Run: headless pygame with SDL's dummy video driver; simulated clock (each Clock.tick advances the game by its frame time, no real sleeping); random seed 0; keys injected as events and as key.get_pressed() state; no mouse input.
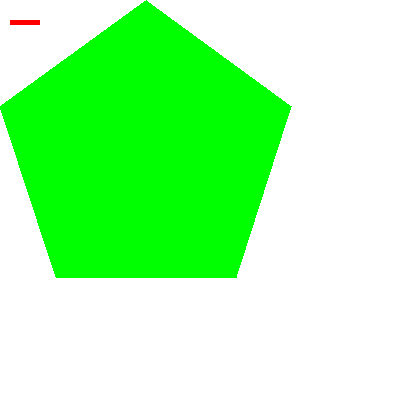
Frame 1 of 4 · flips 1–60 · no input
Frame 2 of 4 · flips 61–180 · tapped SPACE, RETURN · held RIGHT (→), D · screen unchanged from frame 1, image omitted
Frame 3 of 4 · flips 181–300 · held DOWN (↓), S · screen unchanged from frame 2, image omitted
Frame 4 of 4 · flips 301–420 · held LEFT (←), A, UP (↑), W · screen unchanged from frame 3, image omitted

The pygame program that drew these frames:

import pygame, sys
from pygame.locals import *

# init
pygame.init()
FPS = 30
FPSCLOCK = pygame.time.Clock()


# window setup
DISPLAYSURF = pygame.display.set_mode((400, 400), 0, 32)
pygame.display.set_caption("Study")

# color setup
BLACK = (0, 0, 0)
WHITE = (255, 255, 255)
RED = (255, 0, 0)
GREEN = (0, 255, 0)
BLUE = (0, 0, 255)

DISPLAYSURF.fill(WHITE)
pygame.draw.polygon(DISPLAYSURF, GREEN, ((146, 0), (291, 106), (236, 277), (56, 277), (0, 106)))
pygame.draw.rect(DISPLAYSURF, RED, (10, 20, 30, 5))


# game loop
while True:
    for event in pygame.event.get():
        if event.type == QUIT:
            pygame.quit()
            sys.exit()
    pygame.display.update()
    FPSCLOCK.tick(FPS)
